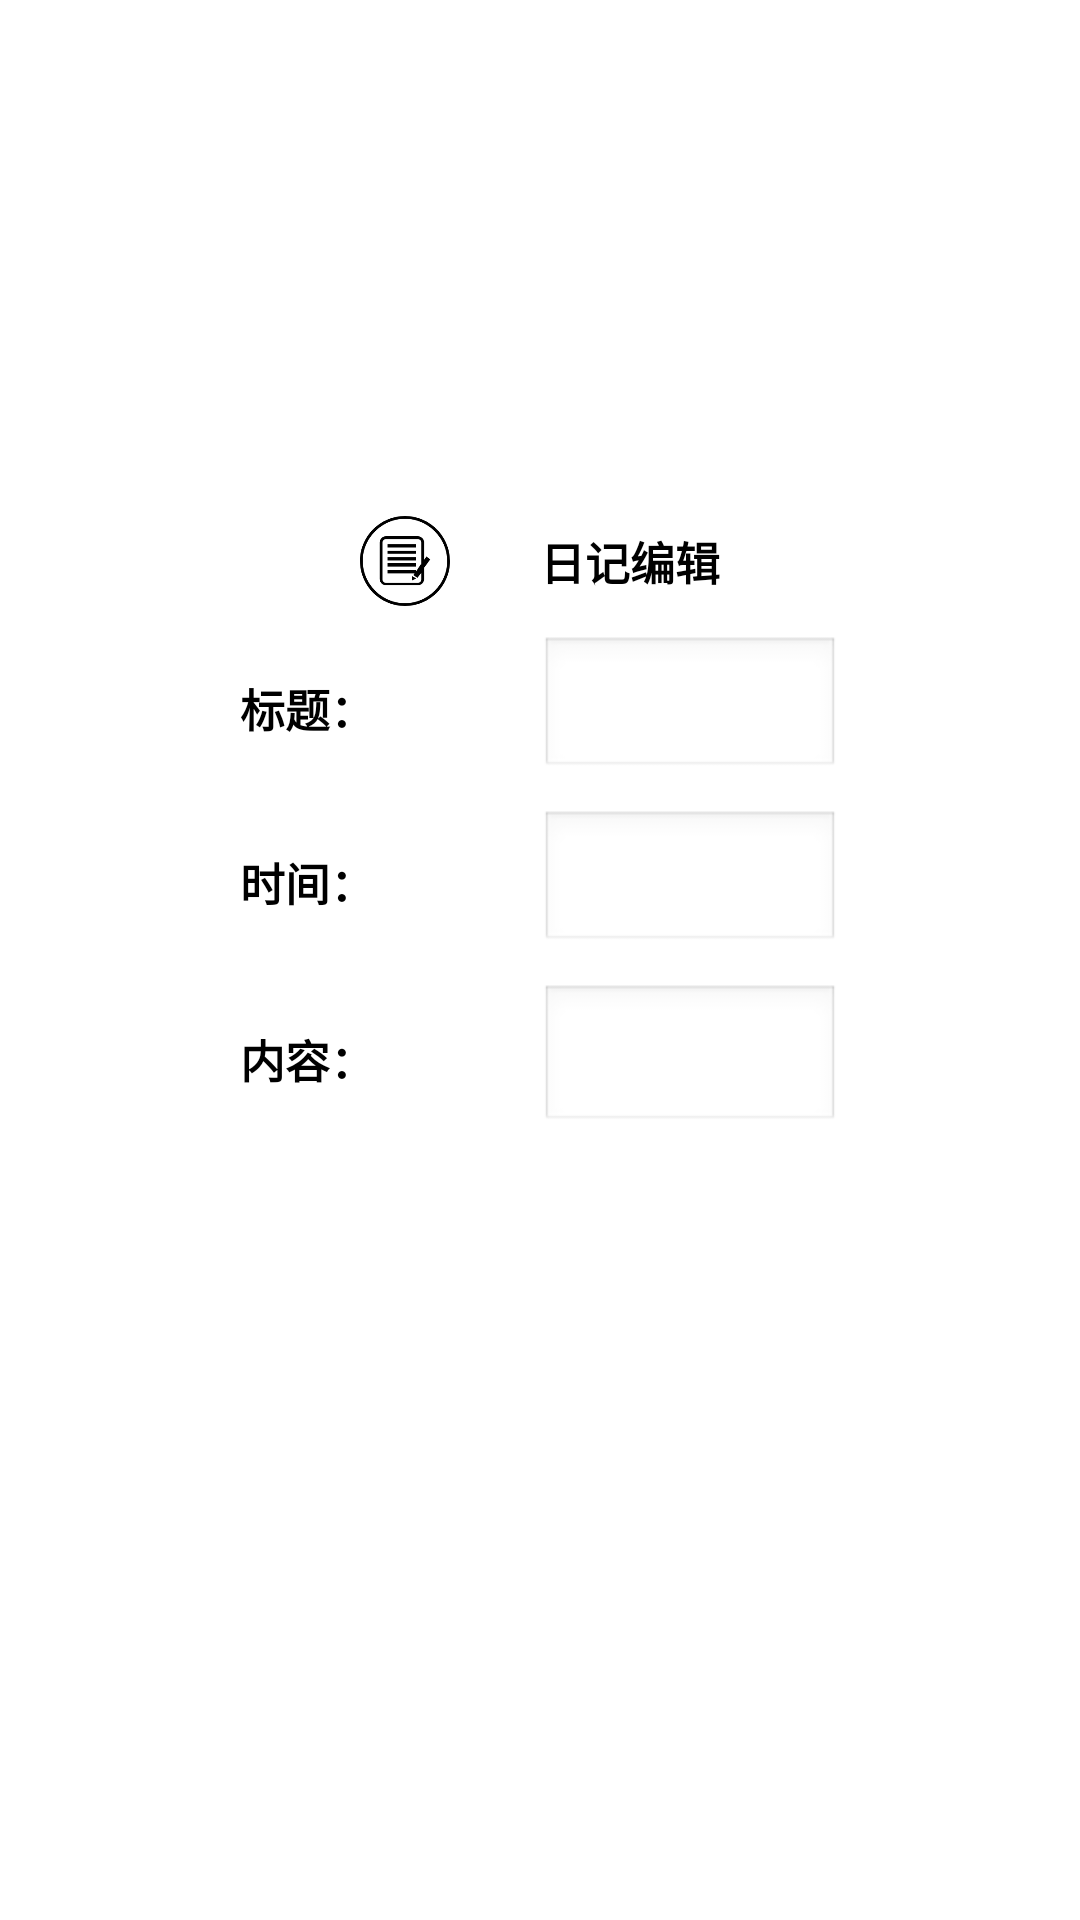

Layout XML and referenced resources for this Android screen:
<!-- AndroidManifest.xml: application theme android:Theme.Black.NoTitleBar -->
<!-- res/layout/operate_diary.xml -->
<?xml version="1.0" encoding="utf-8"?>
<LinearLayout xmlns:android="http://schemas.android.com/apk/res/android"
    android:layout_width="match_parent"
    android:layout_height="match_parent"
    android:layout_gravity="center"
    android:background="@android:color/white"
    android:gravity="center"
    android:orientation="vertical">
    <LinearLayout
        android:layout_width="match_parent"
        android:layout_height="wrap_content"
        android:orientation="horizontal"
        android:layout_marginLeft="15dp"
        android:layout_marginRight="15dp"
        android:layout_marginTop="30dp"
        android:layout_gravity="center"
        android:gravity="center"
        >
        <ImageView
            android:layout_width="30dp"
            android:layout_height="30dp"
            android:background="@drawable/insert_course"
            android:id="@+id/my_img"
            android:layout_marginRight="15dp"
            android:layout_marginLeft="15dp"
            />
        <TextView
            android:layout_width="wrap_content"
            android:layout_height="wrap_content"
            android:text="日记编辑"
            android:textColor="@android:color/black"
            android:id="@+id/my_describe"
            android:layout_gravity="center"
            android:textSize="15dp"
            android:textStyle="bold"
            android:layout_marginLeft="15dp"
            android:layout_marginRight="15dp"
            />
    </LinearLayout>


    <LinearLayout
        android:layout_width="350dp"
        android:layout_height="wrap_content"
        android:layout_gravity="center"
        android:layout_marginTop="10dp"
        android:gravity="center">

        <TextView
            android:layout_width="100dp"
            android:layout_height="wrap_content"
            android:text="标题："
            android:textColor="@android:color/black"
            android:textSize="15dp"
            android:textStyle="bold" />

        <EditText
            android:id="@+id/diary_title"
            android:layout_width="100dp"
            android:layout_height="wrap_content"
            android:textColor="@android:color/black"
            android:textSize="15dp"
            android:textStyle="bold" />
    </LinearLayout>

    <LinearLayout
        android:layout_width="250dp"
        android:layout_height="wrap_content"
        android:layout_gravity="center"
        android:layout_marginTop="10dp"
        android:gravity="center">

        <TextView
            android:layout_width="100dp"
            android:layout_height="wrap_content"
            android:text="时间："
            android:textColor="@android:color/black"
            android:textSize="15dp"
            android:textStyle="bold" />

        <EditText
            android:id="@+id/diary_time"
            android:layout_width="100dp"
            android:layout_height="wrap_content"
            android:textColor="@android:color/black"
            android:textSize="15dp"
            android:textStyle="bold" />
    </LinearLayout>

    <LinearLayout
        android:layout_width="250dp"
        android:layout_height="wrap_content"
        android:layout_gravity="center"
        android:layout_marginTop="10dp"
        android:gravity="center">

        <TextView
            android:layout_width="100dp"
            android:layout_height="wrap_content"
            android:text="内容："
            android:textColor="@android:color/black"
            android:textSize="15dp"
            android:textStyle="bold" />

        <EditText
            android:id="@+id/diary_content"
            android:layout_width="100dp"
            android:layout_height="50dp"
            android:textColor="@android:color/black"
            android:textSize="15dp"
            android:textStyle="bold" />
    </LinearLayout>

    <Button
        android:layout_marginTop="15dp"
        android:layout_marginLeft="30dp"
        android:layout_marginRight="30dp"
        android:layout_width="150dp"
        android:layout_height="40dp"
        android:text="添加"
        android:id="@+id/insert_course_btn"
        android:textColor="@android:color/white"
        android:background="@drawable/btn_circle_shape_ios"
        />
    <Button
        android:layout_marginTop="10dp"
        android:layout_marginLeft="30dp"
        android:layout_marginRight="30dp"
        android:layout_width="150dp"
        android:layout_height="40dp"
        android:text="取消"
        android:id="@+id/cancel_btn"
        android:textColor="@android:color/white"
        android:background="@drawable/btn_circle_shape_ios"
        android:layout_marginBottom="15dp"
        />
</LinearLayout>
<!-- resources referenced by this layout -->
<resources>
  <!-- drawable insert_course: png bitmap (drawable, 8485 bytes) -->
</resources>
